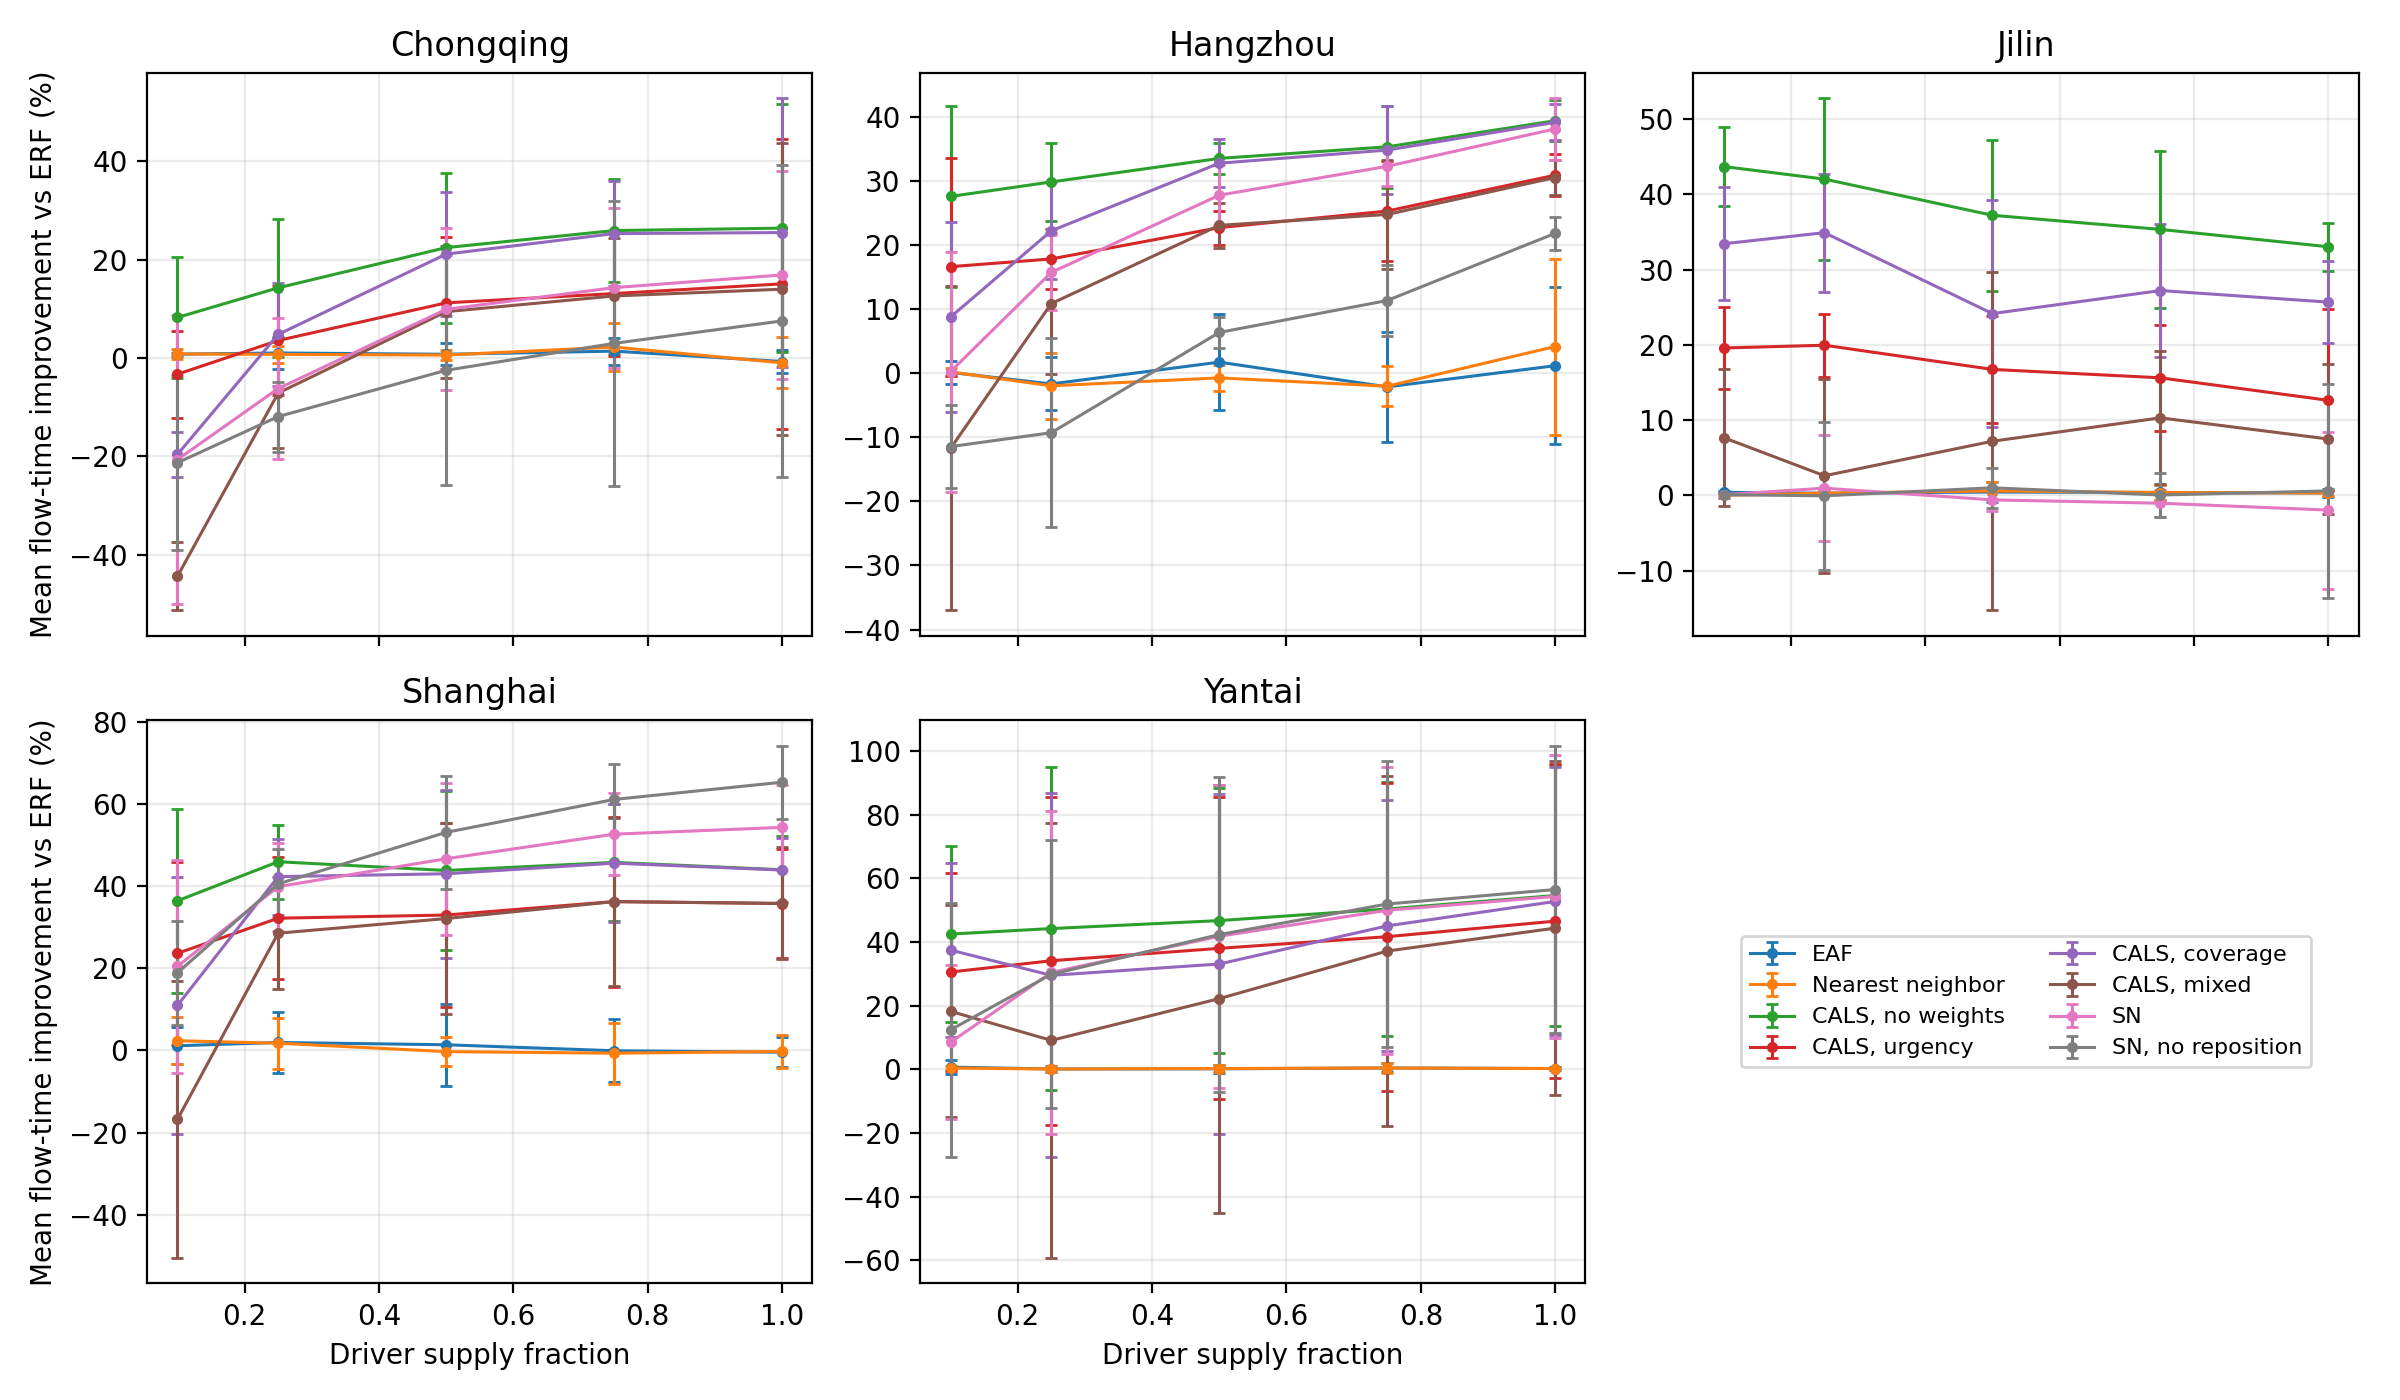

The data file committed next to this chart (first rows):
city, supply_fraction, policy, flow_time_improvement_pct.mean, flow_time_improvement_pct.std, flow_time_improvement_pct.count
cq, 0.1, cals_coverage, -19.59, 1.823, 3
cq, 0.1, cals_mixed, -44.35, 2.787, 3
cq, 0.1, cals_noweights, 8.236, 4.983, 3
cq, 0.1, cals_urgency, -3.287, 3.552, 3
cq, 0.1, eaf, 0.7806, 0.1349, 3
cq, 0.1, nearest_neighbor, 0.8345, 0.4157, 3
cq, 0.1, sn, -20.63, 11.84, 3
cq, 0.1, sn_noreposition, -21.27, 7.158, 3
cq, 0.25, cals_coverage, 4.793, 4.21, 3
cq, 0.25, cals_mixed, -7.122, 4.483, 3
cq, 0.25, cals_noweights, 14.26, 5.661, 3
cq, 0.25, cals_urgency, 3.562, 4.432, 3
cq, 0.25, eaf, 1.028, 1.337, 3
cq, 0.25, nearest_neighbor, 0.7404, 0.6678, 3
cq, 0.25, sn, -6.203, 5.734, 3
cq, 0.25, sn_noreposition, -11.9, 2.86, 3
cq, 0.5, cals_coverage, 21.11, 5.044, 3
cq, 0.5, cals_mixed, 9.415, 5.406, 3
cq, 0.5, cals_noweights, 22.43, 6.132, 3
cq, 0.5, cals_urgency, 11.21, 5.388, 3
cq, 0.5, eaf, 0.7616, 0.895, 3
cq, 0.5, nearest_neighbor, 0.6056, 0.3974, 3
cq, 0.5, sn, 9.886, 6.628, 3
cq, 0.5, sn_noreposition, -2.493, 9.414, 3
cq, 0.75, cals_coverage, 25.28, 4.297, 3
cq, 0.75, cals_mixed, 12.6, 4.763, 3
cq, 0.75, cals_noweights, 25.89, 4.176, 3
cq, 0.75, cals_urgency, 13.1, 5.14, 3
cq, 0.75, eaf, 1.402, 1.096, 3
cq, 0.75, nearest_neighbor, 2.23, 1.928, 3
cq, 0.75, sn, 14.3, 6.542, 3
cq, 0.75, sn_noreposition, 2.977, 11.64, 3
cq, 1.0, cals_coverage, 25.48, 10.98, 3
cq, 1.0, cals_mixed, 13.98, 11.93, 3
cq, 1.0, cals_noweights, 26.38, 10.15, 3
cq, 1.0, cals_urgency, 15.07, 11.87, 3
cq, 1.0, eaf, -0.7109, 0.9631, 3
cq, 1.0, nearest_neighbor, -0.9771, 2.08, 3
cq, 1.0, sn, 16.87, 8.496, 3
cq, 1.0, sn_noreposition, 7.536, 12.77, 3
hz, 0.1, cals_coverage, 8.783, 5.972, 3
hz, 0.1, cals_mixed, -11.73, 10.18, 3
hz, 0.1, cals_noweights, 27.61, 5.673, 3
hz, 0.1, cals_urgency, 16.65, 6.855, 3
hz, 0.1, eaf, 0.1399, 0.7095, 3
hz, 0.1, nearest_neighbor, 0.2166, 0.2483, 3
hz, 0.1, sn, 0.268, 7.545, 3
hz, 0.1, sn_noreposition, -11.44, 2.602, 3
hz, 0.25, cals_coverage, 22.24, 3.043, 3
hz, 0.25, cals_mixed, 10.88, 4.425, 3
hz, 0.25, cals_noweights, 29.88, 2.447, 3
hz, 0.25, cals_urgency, 17.86, 1.888, 3
hz, 0.25, eaf, -1.66, 1.668, 3
hz, 0.25, nearest_neighbor, -1.952, 2.077, 3
hz, 0.25, sn, 15.75, 2.353, 3
hz, 0.25, sn_noreposition, -9.273, 5.948, 3
hz, 0.5, cals_coverage, 32.8, 1.5, 3
hz, 0.5, cals_mixed, 23.1, 1.422, 3
hz, 0.5, cals_noweights, 33.55, 0.9805, 3
hz, 0.5, cals_urgency, 22.75, 1.068, 3
... 140 more rows
